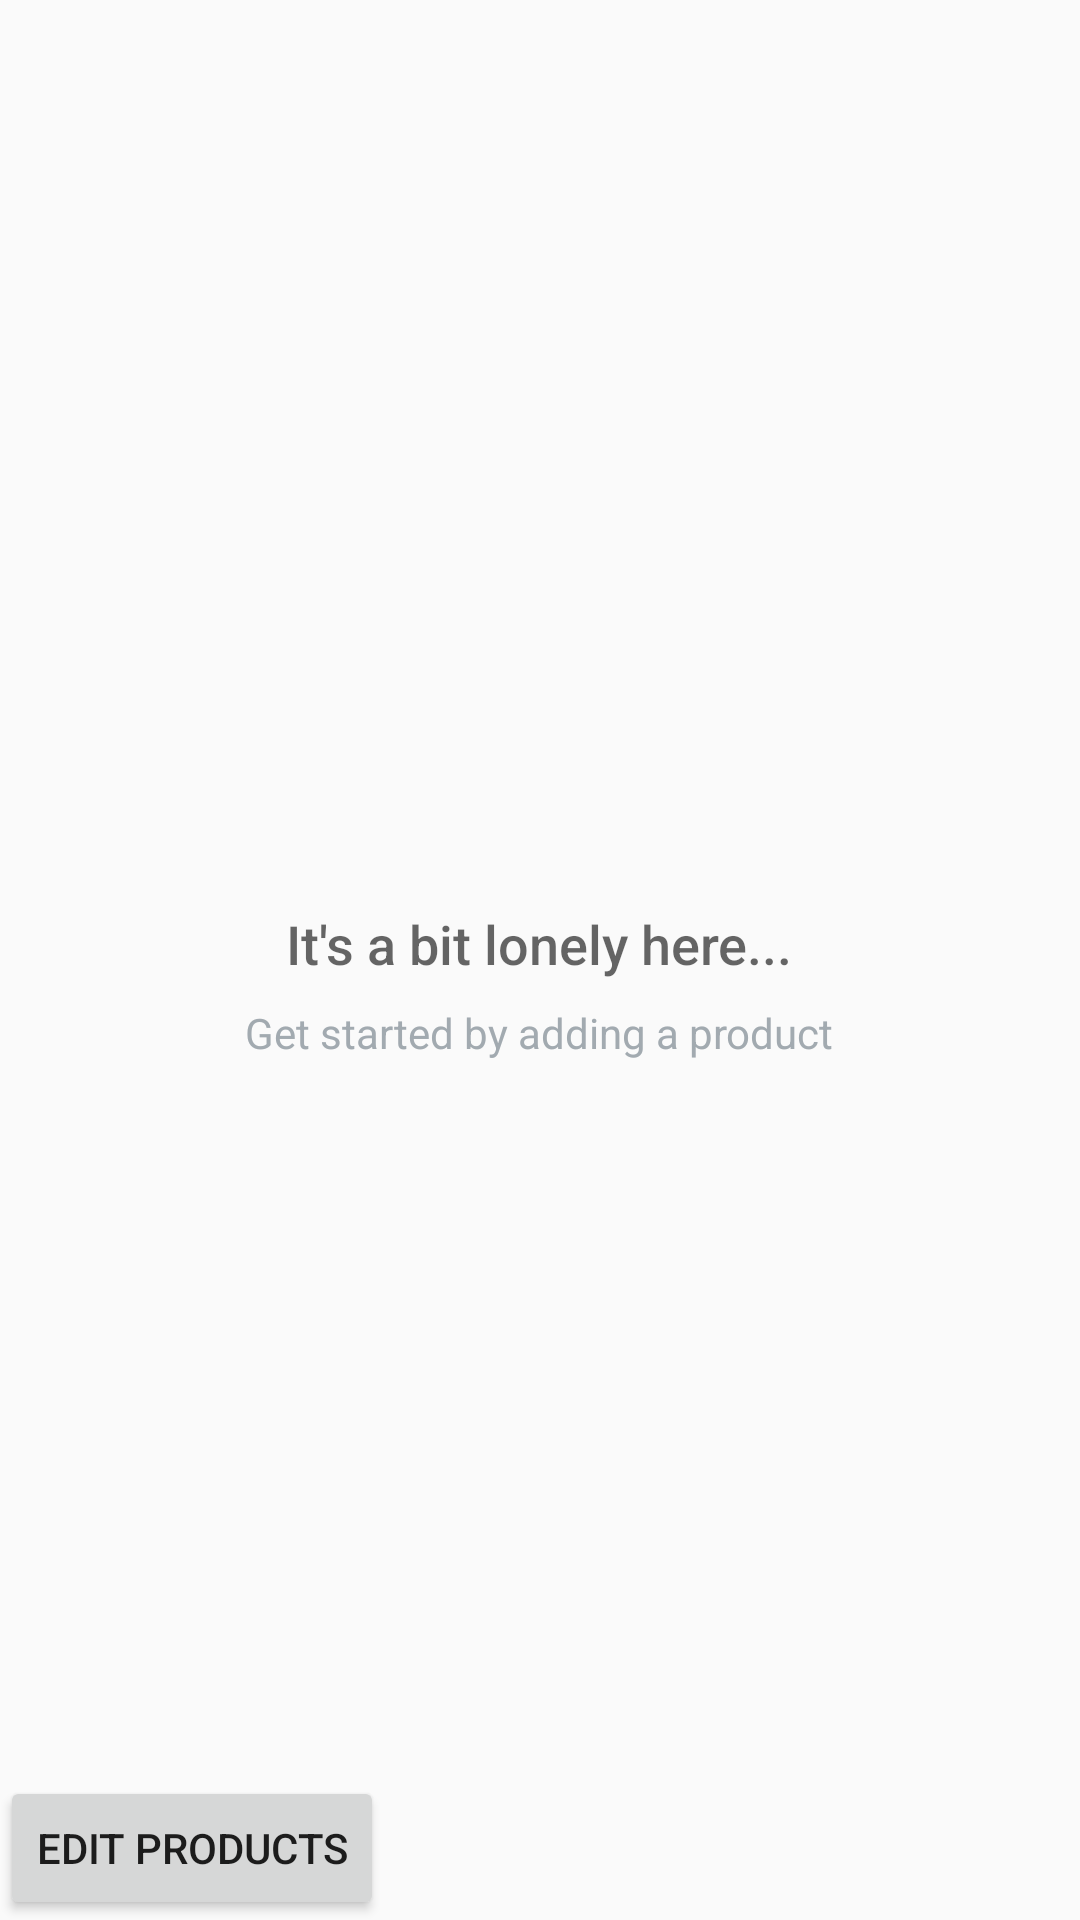

Write the Android layout XML for this screen, with the resource values it uses.
<!-- AndroidManifest.xml: application theme AppTheme -->
<!-- res/layout/activity_main.xml -->
<?xml version="1.0" encoding="utf-8"?>
<RelativeLayout xmlns:android="http://schemas.android.com/apk/res/android"
    xmlns:app="http://schemas.android.com/apk/res-auto"
    xmlns:tools="http://schemas.android.com/tools"
    android:layout_width="match_parent"
    android:layout_height="match_parent"
    tools:context=".MainActivity">

    <ListView
        android:id="@+id/list"
        android:layout_width="match_parent"
        android:layout_height="match_parent" />

    <RelativeLayout
        android:id="@+id/empty_view"
        android:layout_width="wrap_content"
        android:layout_height="wrap_content"
        android:layout_centerInParent="true">

        <ImageView
            android:id="@+id/empty_shelter_image"
            android:layout_width="wrap_content"
            android:layout_height="wrap_content"
            android:layout_centerHorizontal="true"
            android:src="@drawable/ic_launcher_background" />

        <TextView
            android:id="@+id/empty_title_text"
            android:layout_width="wrap_content"
            android:layout_height="wrap_content"
            android:layout_below="@+id/empty_shelter_image"
            android:layout_centerHorizontal="true"
            android:fontFamily="sans-serif-medium"
            android:paddingTop="16dp"
            android:text="@string/empty_view_title_text"
            android:textAppearance="?android:textAppearanceMedium" />

        <TextView
            android:id="@+id/empty_subtitle_text"
            android:layout_width="wrap_content"
            android:layout_height="wrap_content"
            android:layout_below="@+id/empty_title_text"
            android:layout_centerHorizontal="true"
            android:fontFamily="sans-serif"
            android:paddingTop="8dp"
            android:text="@string/empty_view_subtitle_text"
            android:textAppearance="?android:textAppearanceSmall"
            android:textColor="#A2AAB0" />
    </RelativeLayout>

    <Button
        android:id="@+id/edit_button"
        android:layout_width="wrap_content"
        android:layout_height="wrap_content"
        android:layout_alignParentBottom="true"
        android:text="@string/editor" />

</RelativeLayout>
<!-- resources referenced by this layout -->
<resources>
  <string name="editor">Edit products</string>
  <string name="empty_view_subtitle_text">Get started by adding a product</string>
  <string name="empty_view_title_text">It\'s a bit lonely here...</string>
  <style name="AppTheme" parent="Theme.AppCompat.Light.DarkActionBar">
          <item name="colorPrimary">@color/colorPrimary</item>
          <item name="colorPrimaryDark">@color/colorPrimaryDark</item>
          <item name="colorAccent">@color/colorAccent</item>
      </style>
  <!-- not gathered from this repository: default colours our renderer supplied (Android Studio template values) -->
  <color name="colorPrimary">#FF6200EE</color>
  <color name="colorPrimaryDark">#FF3700B3</color>
  <color name="colorAccent">#FF03DAC5</color>
</resources>
